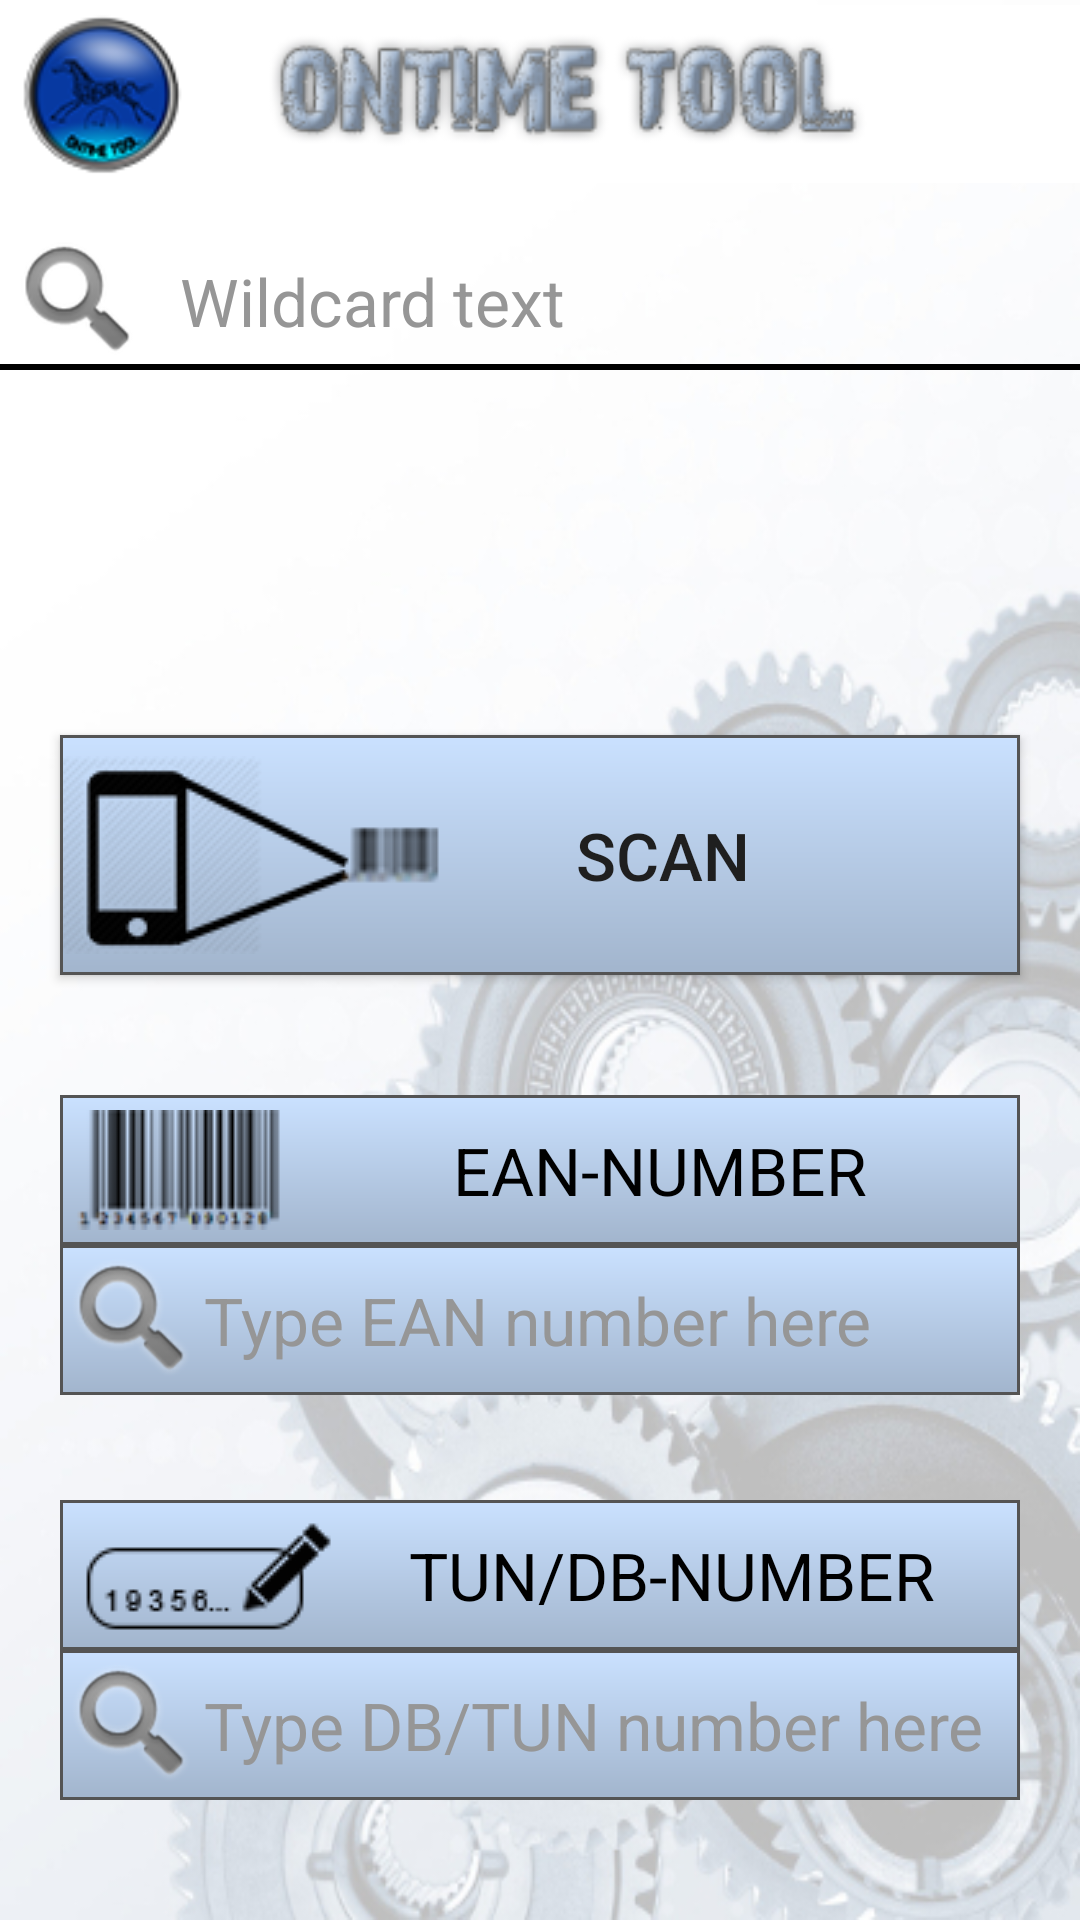

Here is an Android app screen rendered from its layout file. Give the layout XML and the strings, colors and styles it references.
<!-- AndroidManifest.xml: application theme AppTheme -->
<!-- res/layout/activity_main.xml -->
<RelativeLayout xmlns:android="http://schemas.android.com/apk/res/android"
                xmlns:tools="http://schemas.android.com/tools"
                android:layout_width="match_parent"
                android:layout_height="match_parent"
                android:background="@drawable/background1"
                tools:context=".MainActivity">

    <ImageView
        android:id="@+id/logo"
        android:layout_width="fill_parent"
        android:layout_height="90dp"
        android:layout_marginTop="-14dp"
        android:paddingLeft="0dp"
        android:src="@drawable/ontimeheader3"/>

    <AutoCompleteTextView
        android:id="@+id/autocomplete_text_view"
        android:layout_width="fill_parent"
        android:layout_height="wrap_content"
        android:layout_below="@+id/logo"
        android:layout_centerHorizontal="true"
        android:background="@drawable/searchshape"
        android:drawableLeft="@android:drawable/ic_search_category_default"
        android:drawablePadding="10dp"
        android:hint="Wildcard text"
        android:paddingLeft="2dp"
        android:singleLine="true"
        android:textAppearance="?android:attr/textAppearanceLarge"
        android:textColor="#000000"
        android:textColorHint="#969696"/>

    <Button
        android:id="@+id/buttonscan"
        android:layout_width="320dp"
        android:layout_height="80dp"
        android:layout_above="@+id/eanphoto"
        android:layout_centerHorizontal="true"
        android:layout_marginBottom="40dp"
        android:background="@drawable/buttonshape"
        android:drawableLeft="@drawable/scanlogo"
        android:paddingRight="50dp"
        android:text="scan"
        android:textColor="#1F1F1F"
        android:textSize="22sp"/>

    <TextView
        android:id="@+id/eanphoto"
        android:layout_width="320dp"
        android:layout_height="50dp"
        android:layout_above="@+id/ean"
        android:layout_alignLeft="@+id/buttonscan"
        android:layout_alignStart="@+id/buttonscan"
        android:background="@drawable/buttonshape"
        android:drawableLeft="@drawable/barcode"
        android:gravity="center"
        android:text="EAN-NUMBER"
        android:textColor="#000000"
        android:textSize="22sp"/>

    <EditText
        android:id="@+id/ean"
        android:layout_width="320dp"
        android:layout_height="50dp"
        android:layout_above="@+id/dbnummer"
        android:layout_alignEnd="@+id/eanphoto"
        android:layout_alignLeft="@+id/eanphoto"
        android:layout_alignRight="@+id/eanphoto"
        android:layout_alignStart="@+id/eanphoto"
        android:layout_marginBottom="35dp"
        android:background="@drawable/buttonshape"
        android:drawableLeft="@android:drawable/ic_search_category_default"
        android:hint="Type EAN number here"
        android:maxLength="13"
        android:textAppearance="?android:attr/textAppearanceLarge"
        android:textColor="#000000"
        android:textColorHint="#969696"/>

    <TextView
        android:id="@+id/dbnummer"
        android:layout_width="320dp"
        android:layout_height="50dp"
        android:layout_above="@+id/db"
        android:layout_alignLeft="@+id/ean"
        android:layout_alignStart="@+id/ean"
        android:background="@drawable/buttonshape"
        android:drawableLeft="@drawable/dbnr"
        android:gravity="center"
        android:padding="5dp"
        android:text="TUN/DB-NUMBER"
        android:textColor="#000000"
        android:textSize="22sp"/>

    <EditText
        android:id="@+id/db"
        android:layout_width="320dp"
        android:layout_height="50dp"
        android:layout_alignLeft="@+id/dbnummer"
        android:layout_alignParentBottom="true"
        android:layout_alignStart="@+id/dbnummer"
        android:layout_marginBottom="40dp"
        android:background="@drawable/buttonshape"
        android:drawableLeft="@android:drawable/ic_search_category_default"
        android:hint="Type DB/TUN number here"
        android:imeOptions="actionSend"
        android:maxLength="7"
        android:textAppearance="?android:attr/textAppearanceLarge"
        android:textColor="#1F1F1F"
        android:textColorHint="#969696"/>

</RelativeLayout>
<!-- resources referenced by this layout -->
<resources>
  <!-- drawable background1: jpg bitmap (drawable, 135103 bytes) -->
  <!-- drawable barcode: png bitmap (drawable, 5016 bytes) -->
  <!-- drawable buttonshape (drawable) -->
  <?xml version="1.0" encoding="utf-8"?>
  <shape xmlns:android="http://schemas.android.com/apk/res/android"
      android:shape="rectangle" >
  
      <gradient
          android:angle="270"
          android:centerX="100%"
          android:centerColor="#A2B5CD"
          android:startColor="#CAE1FF"
          android:endColor="#ffffff"
          android:type="linear"
          />
      <padding
          android:left="0dp"
          android:top="0dp"
          android:right="0dp"
          android:bottom="0dp"
          />
      <size
          android:width="300dp"
          android:height="50dp"
          />
      <stroke
          android:width="1dp"
          android:color="#545454"
          />
  
  </shape>
  <!-- drawable dbnr: png bitmap (drawable, 4442 bytes) -->
  <!-- drawable ontimeheader3: png bitmap (drawable, 19246 bytes) -->
  <!-- drawable scanlogo: png bitmap (drawable, 26690 bytes) -->
  <!-- drawable searchshape (drawable) -->
  <?xml version="1.0" encoding="utf-8"?>
  <layer-list xmlns:android="http://schemas.android.com/apk/res/android" android:shape="rectangle" >
      <item
          android:bottom="1dp"
          android:left="-3dp"
          android:right="-3dp"
          android:top="-3dp">
          <shape android:shape="rectangle">
              <stroke
                  android:width="2dp"
                  android:color="#000" />
  
              <solid android:color="#00ffffff" />
          </shape>
      </item>
  </layer-list>
  <style name="AppTheme" parent="Theme.AppCompat.NoActionBar">
  
          </style>
</resources>
